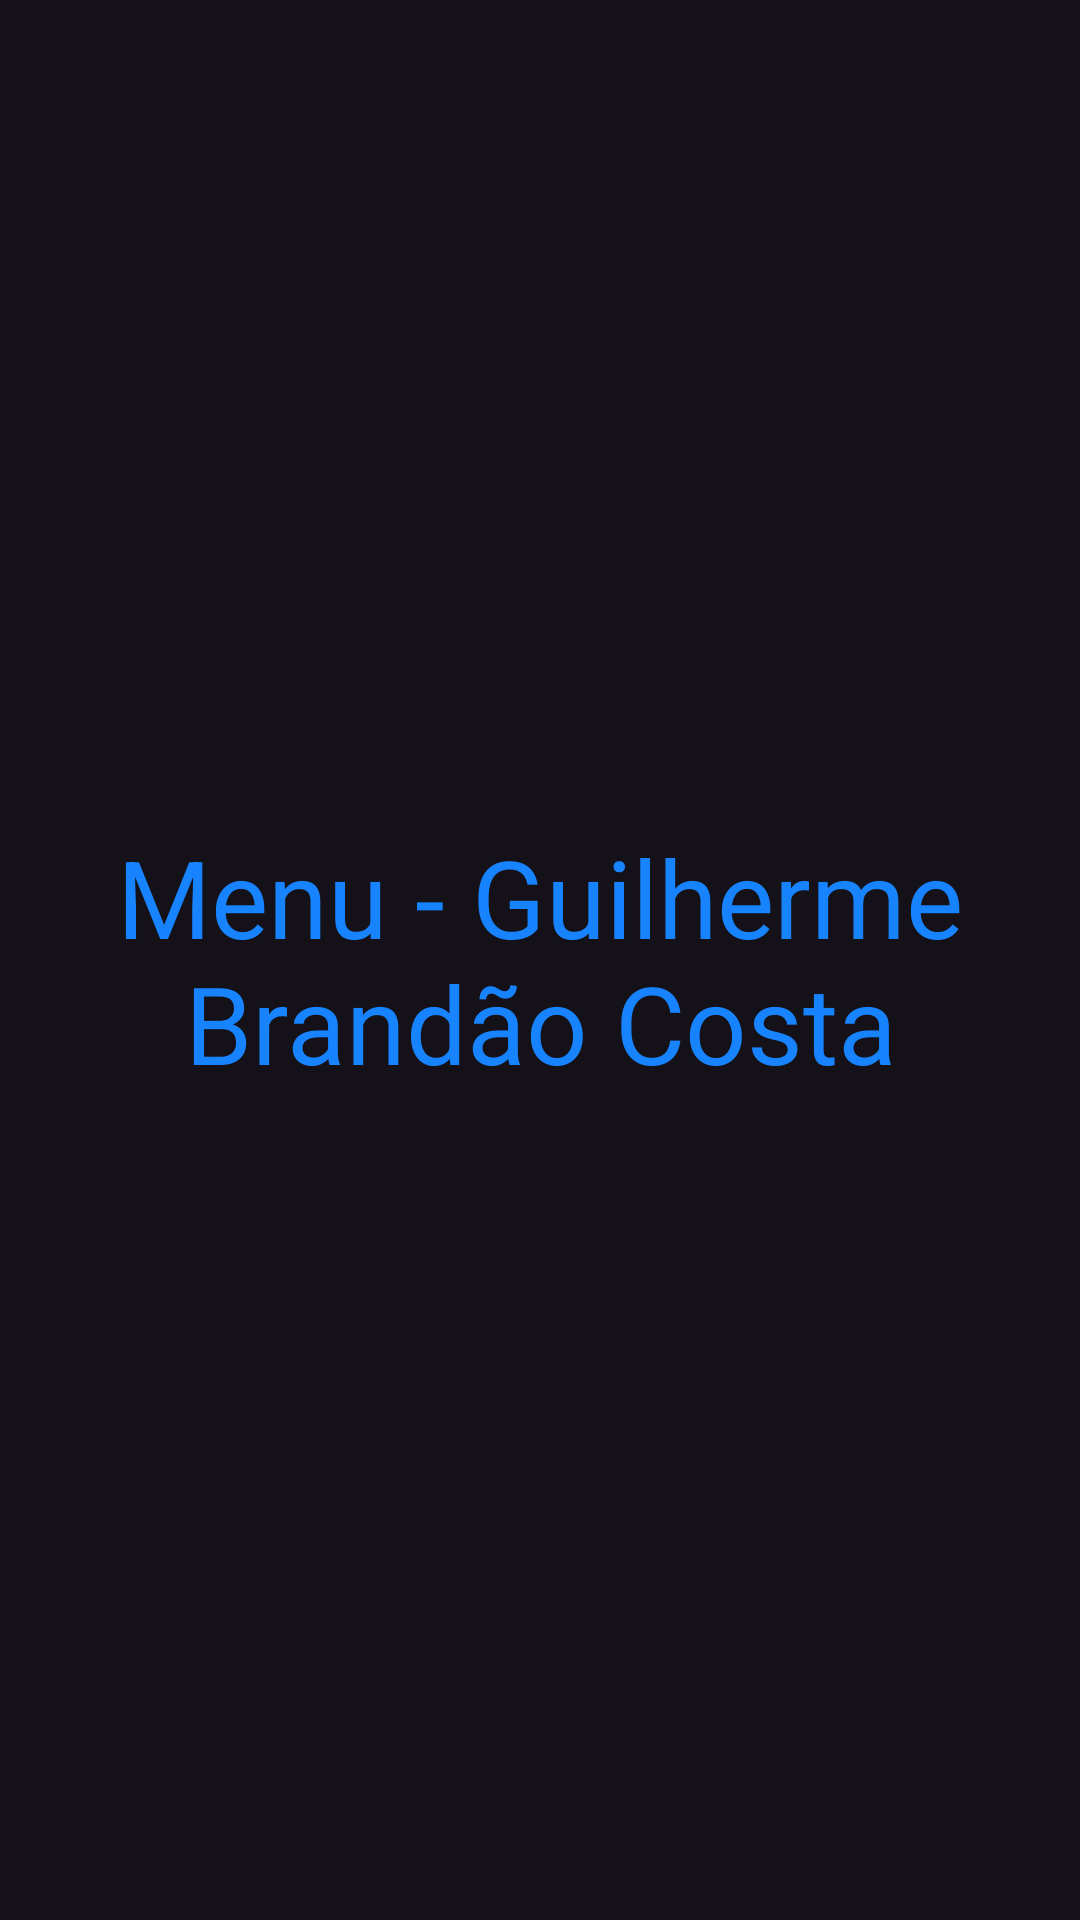

Write the Android layout XML for this screen, with the resource values it uses.
<!-- AndroidManifest.xml: application theme Theme.NavigationDrawer -->
<!-- res/layout/fragment_menu.xml -->
<?xml version="1.0" encoding="utf-8"?>
<FrameLayout xmlns:android="http://schemas.android.com/apk/res/android"
    xmlns:tools="http://schemas.android.com/tools"
    android:layout_width="match_parent"
    android:layout_height="match_parent"
    tools:context=".MenuFragment">

    
    <TextView
        android:layout_width="match_parent"
        android:layout_height="match_parent"
        android:text="Menu - Guilherme Brandão Costa"
        android:gravity="center"
        android:textColor="@color/blue"
        android:textSize="36sp"/>

</FrameLayout>
<!-- resources referenced by this layout -->
<resources>
  <color name="blue">#1883FF</color>
  <style name="Theme.NavigationDrawer" parent="Base.Theme.NavigationDrawer" />
  <style name="Base.Theme.NavigationDrawer" parent="Theme.Material3.Dark.NoActionBar">
          
          
      </style>
</resources>
